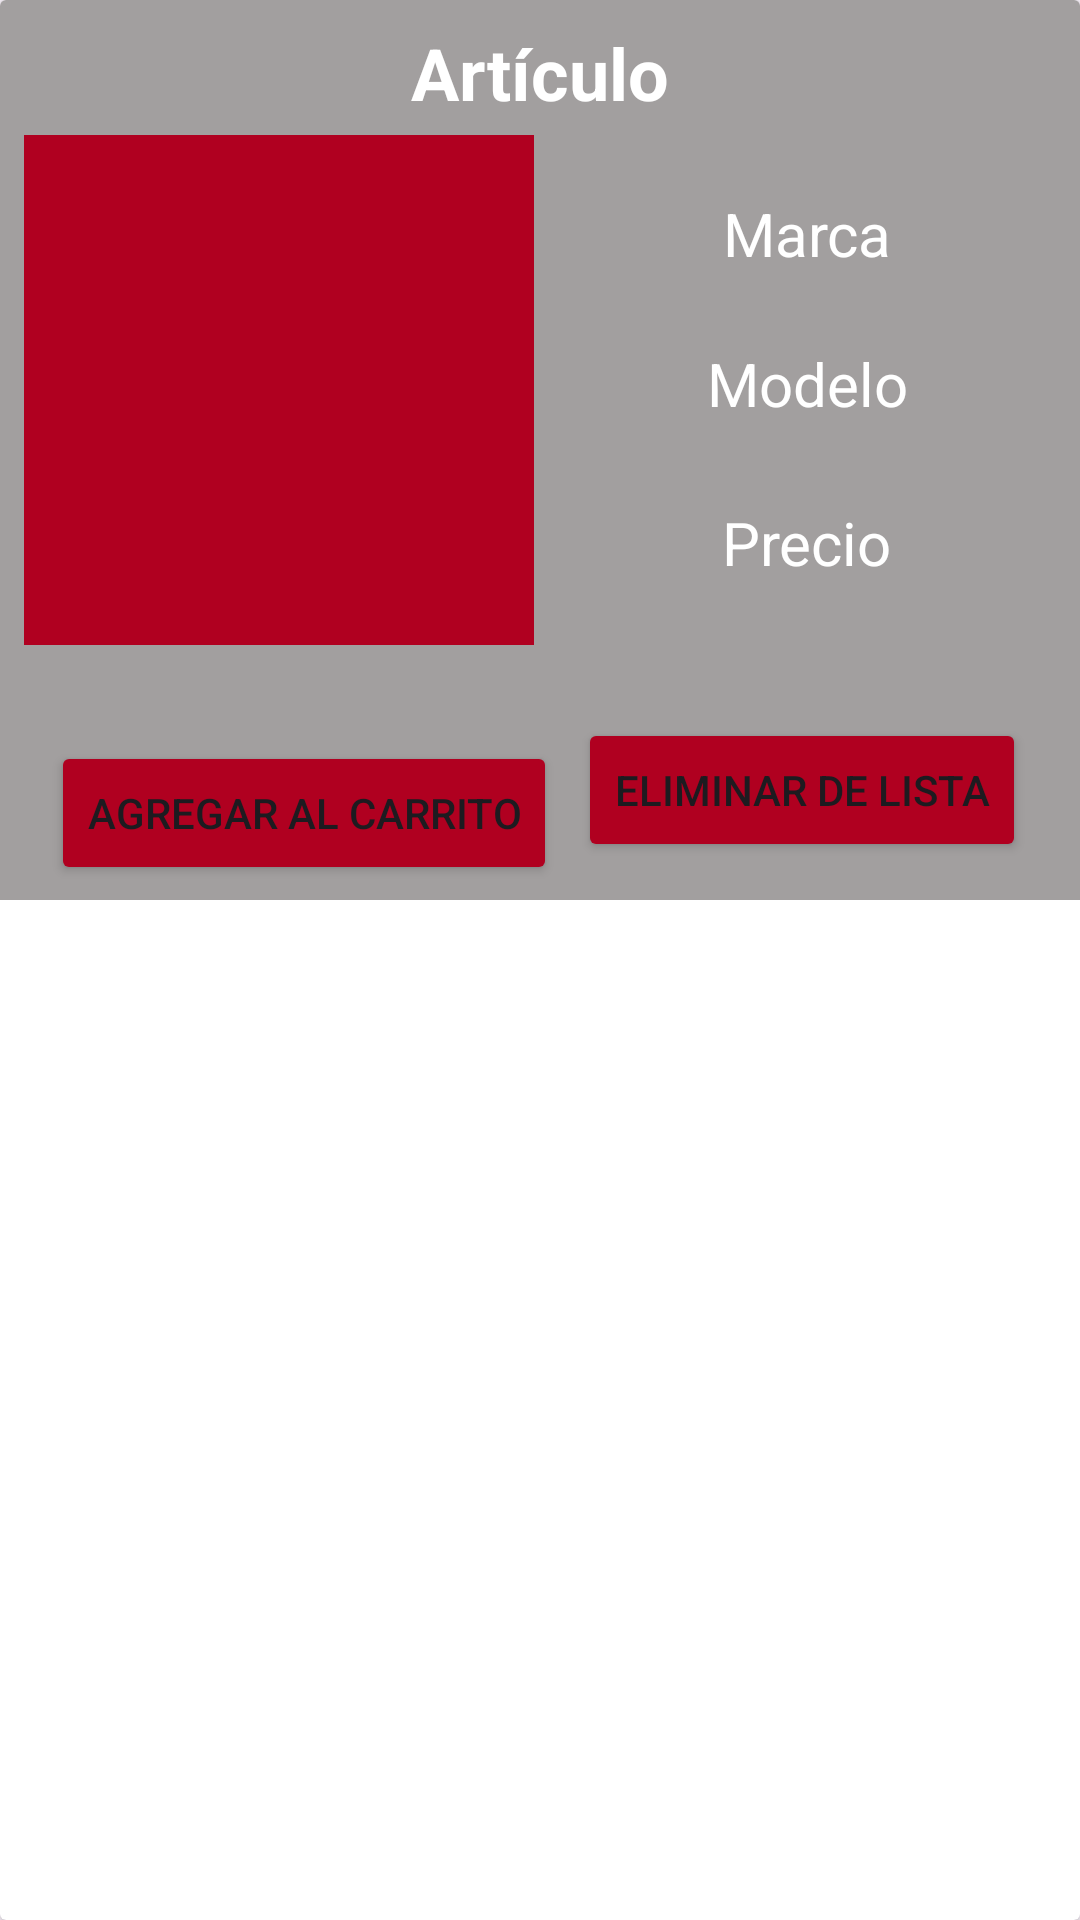

Reconstruct the res/layout file that produces this screen, plus the resources it refers to.
<!-- AndroidManifest.xml: application theme Theme.Practica06 -->
<!-- res/layout/card_view_prod.xml -->
<?xml version="1.0" encoding="utf-8"?>
<androidx.cardview.widget.CardView xmlns:android="http://schemas.android.com/apk/res/android"
    xmlns:app="http://schemas.android.com/apk/res-auto"
    xmlns:tools="http://schemas.android.com/tools"
    android:layout_width="match_parent"
    android:layout_height="match_parent"
    android:background="@color/black">

    <androidx.constraintlayout.widget.ConstraintLayout
        android:layout_width="match_parent"
        android:layout_height="300dp"
        android:background="#A29F9F">

        <ImageView
            android:id="@+id/imgProd"
            android:layout_width="170dp"
            android:layout_height="170dp"
            android:layout_marginStart="8dp"
            android:layout_marginTop="45dp"
            android:background="@color/design_default_color_error"
            app:layout_constraintStart_toStartOf="parent"
            app:layout_constraintTop_toTopOf="parent"
            app:srcCompat="@drawable/baseline_dry_cleaning_24" />

        <TextView
            android:id="@+id/txtName"
            android:layout_width="wrap_content"
            android:layout_height="wrap_content"
            android:layout_marginTop="8dp"
            android:text="Artículo"
            android:textColor="@color/white"
            android:textSize="24sp"
            android:textStyle="bold"
            app:layout_constraintEnd_toEndOf="parent"
            app:layout_constraintStart_toStartOf="parent"
            app:layout_constraintTop_toTopOf="parent" />

        <TextView
            android:id="@+id/txtBrand"
            android:layout_width="wrap_content"
            android:layout_height="wrap_content"
            android:layout_marginStart="90dp"
            android:layout_marginTop="24dp"
            android:layout_marginEnd="90dp"
            android:text="Marca"
            android:textColor="@color/white"
            android:textSize="20sp"
            app:layout_constraintEnd_toEndOf="parent"
            app:layout_constraintStart_toEndOf="@+id/imgProd"
            app:layout_constraintTop_toBottomOf="@+id/txtName" />

        <TextView
            android:id="@+id/txtModel"
            android:layout_width="wrap_content"
            android:layout_height="wrap_content"
            android:layout_marginStart="90dp"
            android:layout_marginTop="23dp"
            android:layout_marginEnd="90dp"
            android:text="Modelo"
            android:textColor="@color/white"
            android:textSize="20sp"
            app:layout_constraintEnd_toEndOf="parent"
            app:layout_constraintStart_toEndOf="@+id/imgProd"
            app:layout_constraintTop_toBottomOf="@+id/txtBrand" />

        <TextView
            android:id="@+id/txtPrice"
            android:layout_width="wrap_content"
            android:layout_height="wrap_content"
            android:layout_marginStart="88dp"
            android:layout_marginTop="26dp"
            android:layout_marginEnd="88dp"
            android:text="Precio"
            android:textColor="@color/white"
            android:textSize="20sp"
            app:layout_constraintEnd_toEndOf="parent"
            app:layout_constraintStart_toEndOf="@+id/imgProd"
            app:layout_constraintTop_toBottomOf="@+id/txtModel" />

        <Button
            android:id="@+id/btnAdd"
            android:layout_width="wrap_content"
            android:layout_height="wrap_content"
            android:layout_marginStart="17dp"
            android:layout_marginTop="32dp"
            android:backgroundTint="@color/design_default_color_error"
            android:text="Agregar al carrito"
            app:layout_constraintStart_toStartOf="parent"
            app:layout_constraintTop_toBottomOf="@+id/imgProd" />

        <Button
            android:id="@+id/btnDelete"
            android:layout_width="wrap_content"
            android:layout_height="wrap_content"
            android:layout_marginTop="45dp"
            android:layout_marginEnd="18dp"
            android:backgroundTint="@color/design_default_color_error"
            android:text="Eliminar de lista"
            app:layout_constraintEnd_toEndOf="parent"
            app:layout_constraintTop_toBottomOf="@+id/txtPrice" />
    </androidx.constraintlayout.widget.ConstraintLayout>
</androidx.cardview.widget.CardView>
<!-- resources referenced by this layout -->
<resources>
  <style name="Theme.Practica06" parent="Base.Theme.Practica06" />
  <style name="Base.Theme.Practica06" parent="Theme.Material3.DayNight.NoActionBar">
          
          <item name="colorPrimary">@color/black</item>
          
          <item name="colorPrimaryVariant">@color/black</item>
  
      </style>
  <!-- not gathered from this repository: default colours our renderer supplied (Android Studio template values) -->
  <color name="black">#FF000000</color>
  <color name="white">#FFFFFFFF</color>
</resources>
